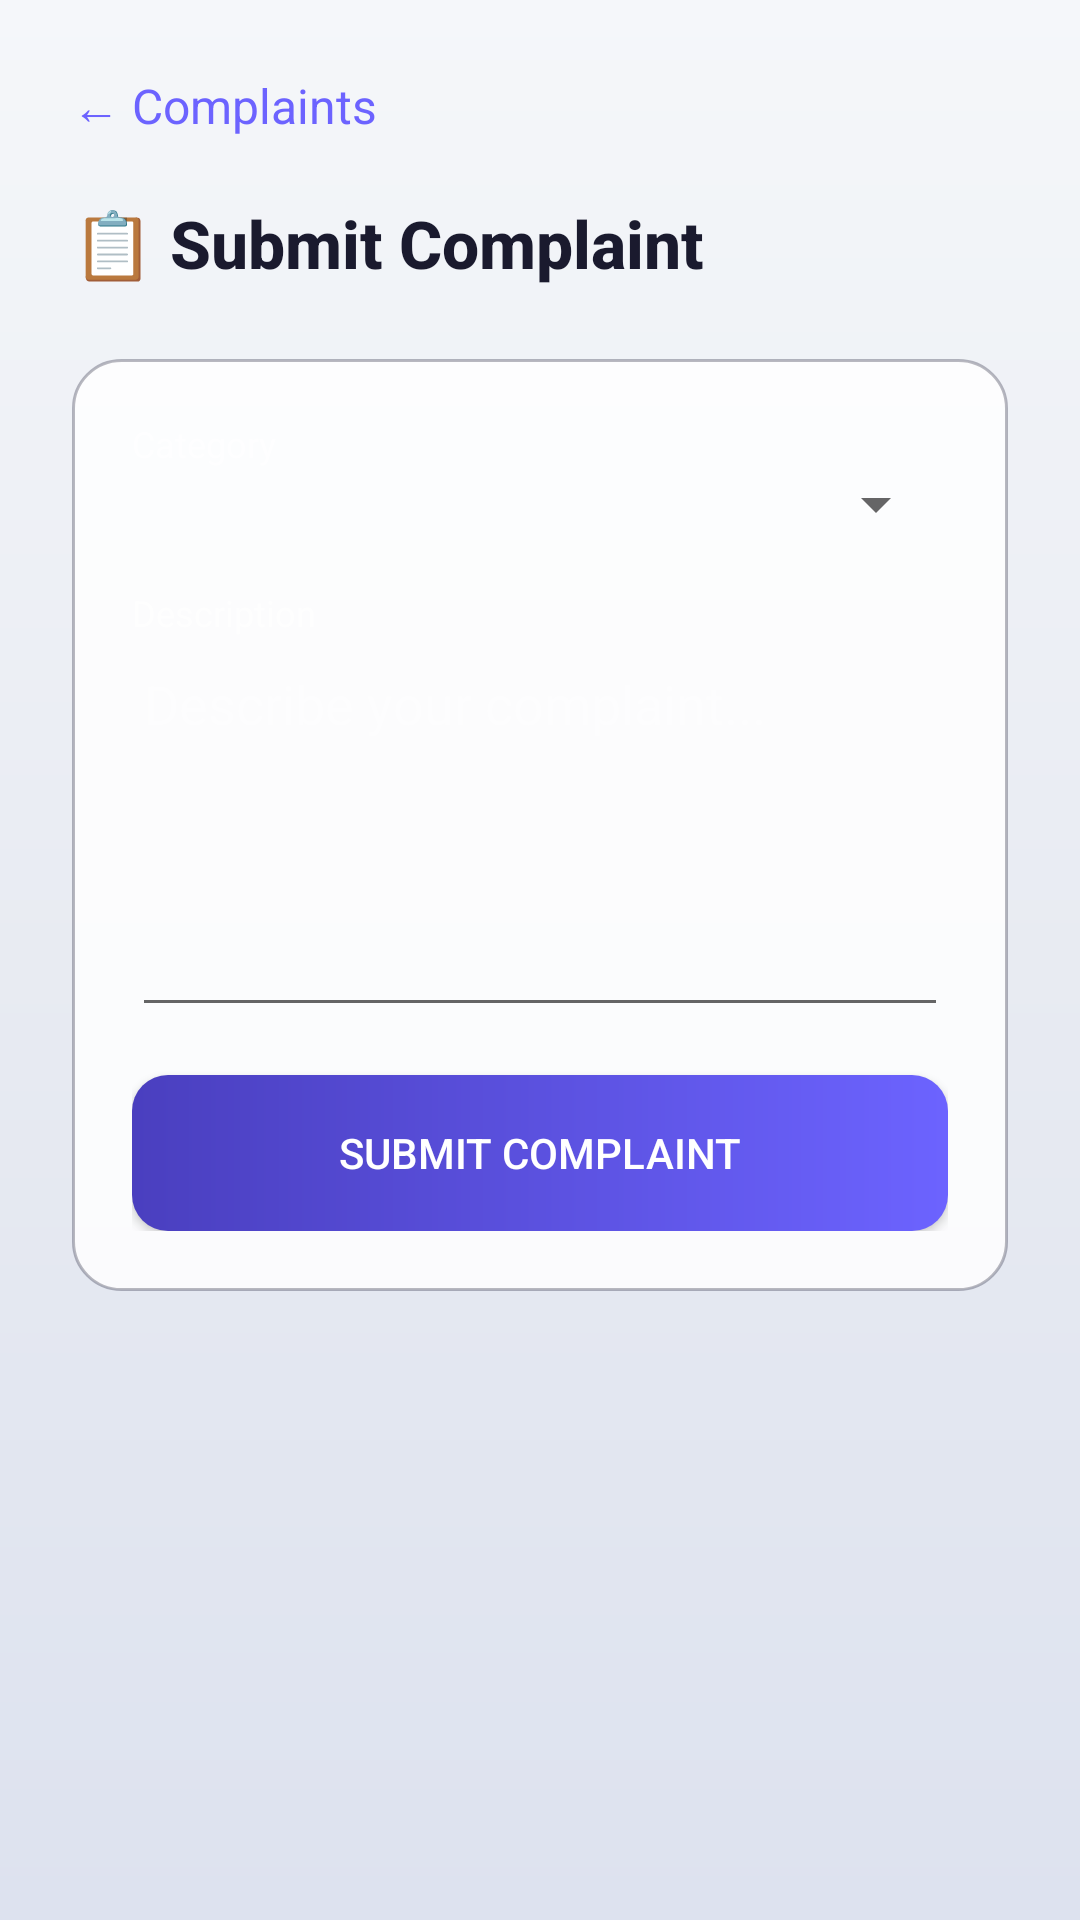

Produce the Android XML layout that renders to this screen, including the resource entries it uses.
<!-- AndroidManifest.xml: application theme Theme.DormMate -->
<!-- res/layout/fragment_complaint.xml -->
<?xml version="1.0" encoding="utf-8"?>
<ScrollView xmlns:android="http://schemas.android.com/apk/res/android"
    android:layout_width="match_parent"
    android:layout_height="match_parent"
    android:background="@drawable/bg_aurora">
    <LinearLayout android:layout_width="match_parent" android:layout_height="wrap_content"
        android:orientation="vertical" android:padding="24dp">

        <TextView android:id="@+id/tvComplaintBack"
            android:layout_width="match_parent" android:layout_height="wrap_content"
            android:text="← Complaints" android:textColor="@color/electric_violet"
            android:textSize="16sp" android:layout_marginBottom="20dp"/>

        <TextView android:layout_width="wrap_content" android:layout_height="wrap_content"
            android:text="📋 Submit Complaint"
            style="@style/GlassTextTitle" android:layout_marginBottom="24dp"/>

        <LinearLayout android:layout_width="match_parent" android:layout_height="wrap_content"
            android:background="@drawable/bg_glass_card"
            android:orientation="vertical" android:padding="20dp">

            <TextView android:layout_width="wrap_content" android:layout_height="wrap_content"
                android:text="Category" android:textColor="#AAFFFFFF" android:textSize="12sp"/>
            <Spinner android:id="@+id/spinnerCategory"
                android:layout_width="match_parent" android:layout_height="wrap_content"
                android:layout_marginBottom="16dp"/>

            <TextView android:layout_width="wrap_content" android:layout_height="wrap_content"
                android:text="Description" android:textColor="#AAFFFFFF" android:textSize="12sp"/>
            <EditText android:id="@+id/etComplaintDesc"
                android:layout_width="match_parent" android:layout_height="130dp"
                android:hint="Describe your complaint..." android:textColor="@color/white"
                android:textColorHint="#66FFFFFF" android:gravity="top"
                android:inputType="textMultiLine" android:layout_marginBottom="16dp"/>

            <Button android:id="@+id/btnSubmitComplaint"
                android:layout_width="match_parent" android:layout_height="52dp"
                android:text="Submit Complaint"
                android:background="@drawable/bg_button_violet" android:textColor="@color/white"/>

        </LinearLayout>
    </LinearLayout>
</ScrollView>
<!-- resources referenced by this layout -->
<resources>
  <color name="electric_violet">#6C63FF</color>
  <color name="white">#FFFFFFFF</color>
  <!-- drawable bg_aurora (drawable) -->
  <?xml version="1.0" encoding="utf-8"?>
  <shape xmlns:android="http://schemas.android.com/apk/res/android"
      android:shape="rectangle">
      <gradient
          android:angle="270"
          android:startColor="?attr/auroraStart"
          android:centerColor="?attr/auroraMid"
          android:endColor="?attr/auroraEnd"
          android:type="linear" />
  </shape>
  <!-- drawable bg_button_violet (drawable) -->
  <?xml version="1.0" encoding="utf-8"?>
  <shape xmlns:android="http://schemas.android.com/apk/res/android"
      android:shape="rectangle">
      <gradient
          android:angle="180"
          android:startColor="#6C63FF"
          android:endColor="#4A3FBF"
          android:type="linear" />
      <corners android:radius="12dp" />
  </shape>
  <!-- drawable bg_glass_card (drawable) -->
  <?xml version="1.0" encoding="utf-8"?>
  <shape xmlns:android="http://schemas.android.com/apk/res/android"
      android:shape="rectangle">
      <solid android:color="?attr/glassCardBg" />
      <corners android:radius="16dp" />
      <stroke
          android:width="1dp"
          android:color="?attr/cardStroke" />
  </shape>
  <style name="GlassTextTitle">
          <item name="android:textSize">22sp</item>
          <item name="android:textColor">?attr/textPrimary</item>
          <item name="android:textStyle">bold</item>
          <item name="android:fontFamily">sans-serif-medium</item>
      </style>
  <style name="Theme.DormMate" parent="Theme.AppCompat.Light.NoActionBar">
          <item name="colorPrimary">@color/electric_violet</item>
          <item name="colorPrimaryDark">@color/day_bg_start</item>
          <item name="colorAccent">@color/neon_cyan</item>
          <item name="android:windowBackground">@drawable/bg_aurora</item>
          <item name="android:statusBarColor">@color/day_bg_start</item>
  
          
          <item name="auroraStart">@color/day_bg_start</item>
          <item name="auroraMid">@color/day_bg_mid</item>
          <item name="auroraEnd">@color/day_bg_end</item>
          <item name="glassCardBg">@color/day_glass_bg</item>
          <item name="cardStroke">@color/day_glass_border</item>
          <item name="textPrimary">@color/day_text_primary</item>
          <item name="textSecondary">@color/day_text_secondary</item>
          <item name="surfaceColor">#FFFFFF</item>
      </style>
  <color name="day_bg_start">#F5F7FA</color>
  <color name="neon_cyan">#00F0FF</color>
  <color name="day_bg_mid">#E8EBF2</color>
  <color name="day_bg_end">#DDE2EF</color>
  <color name="day_glass_bg">#D9FFFFFF</color>
  <color name="day_glass_border">#4D1A1A2E</color>
  <color name="day_text_primary">#1A1A2E</color>
  <color name="day_text_secondary">#4A4A6A</color>
</resources>
